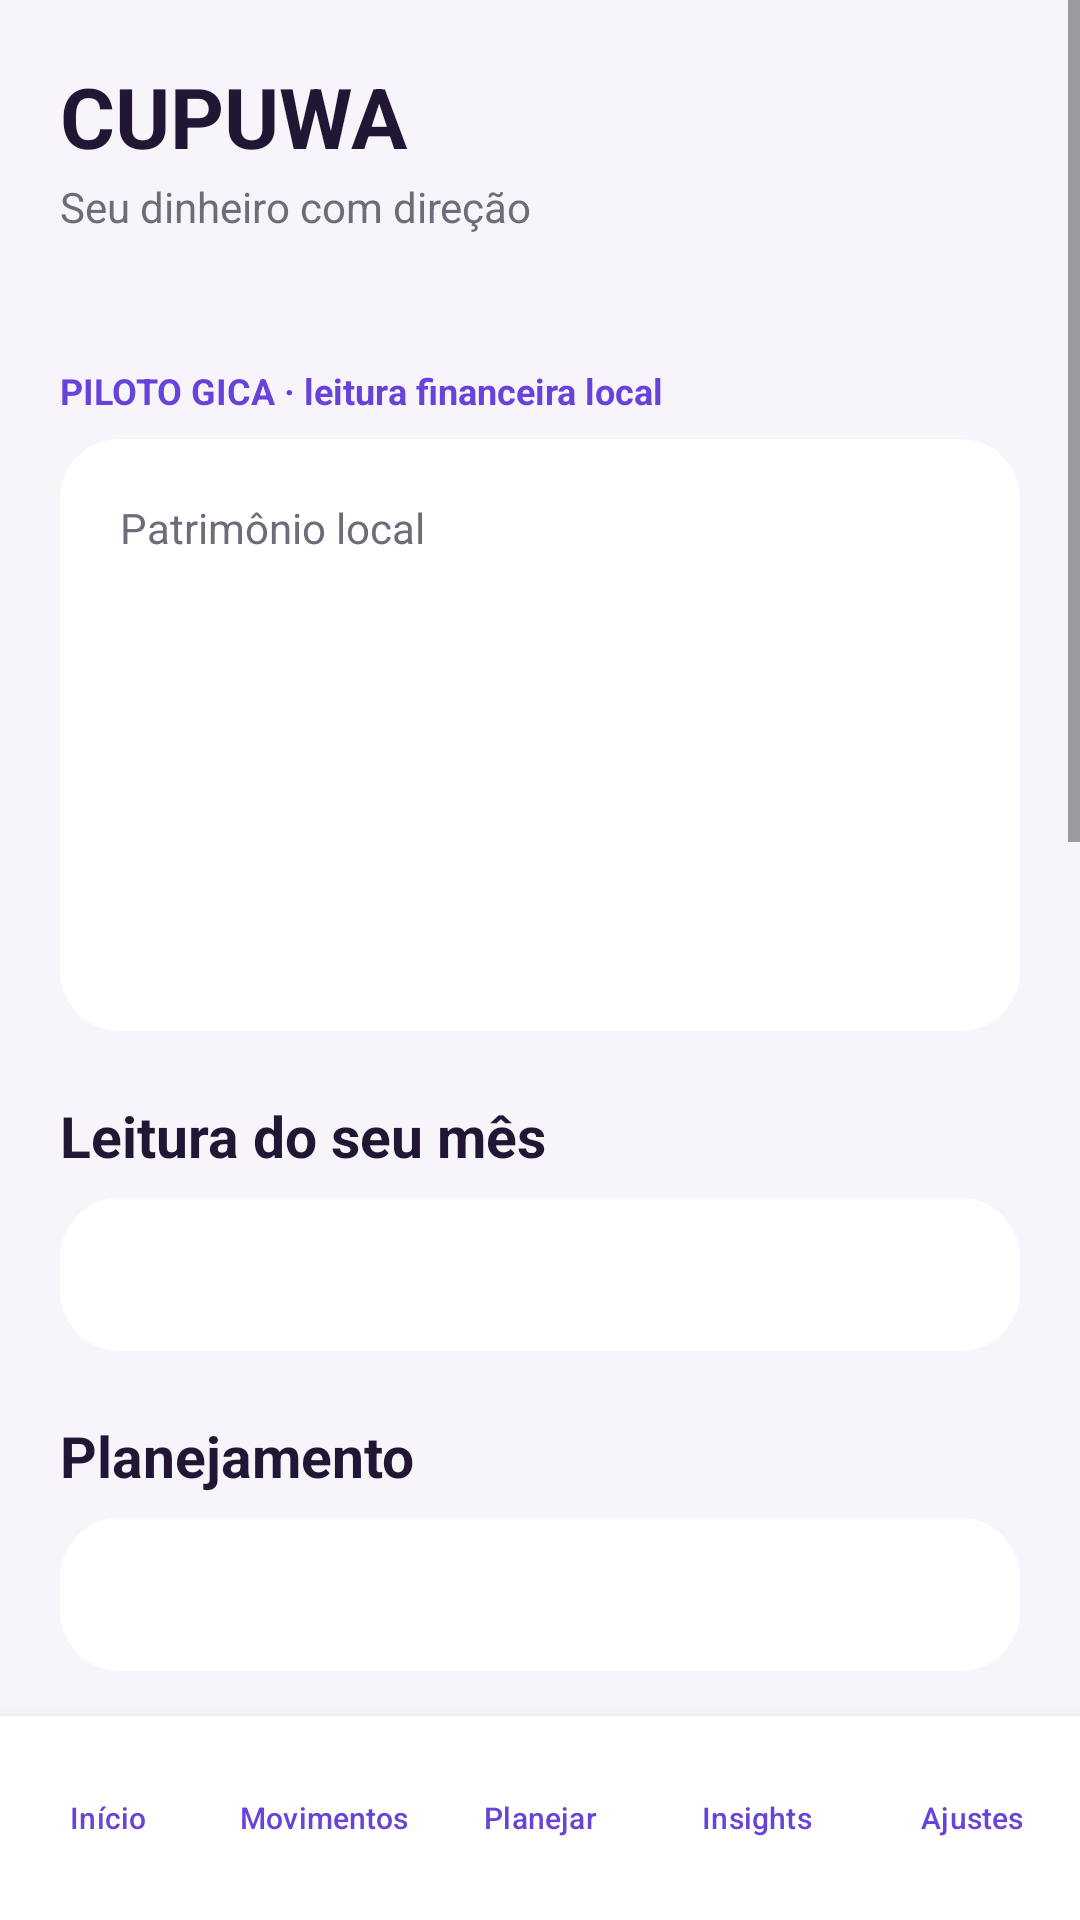

Layout XML and referenced resources for this Android screen:
<!-- AndroidManifest.xml: application theme Theme.Cupuwa -->
<!-- res/layout/activity_home.xml -->
<?xml version="1.0" encoding="utf-8"?>
<LinearLayout xmlns:android="http://schemas.android.com/apk/res/android"
    android:layout_width="match_parent"
    android:layout_height="match_parent"
    android:orientation="vertical"
    android:background="@color/cupuwa_surface">
<ScrollView android:layout_width="match_parent" android:layout_height="0dp" android:layout_weight="1" android:fillViewport="true">
<LinearLayout android:layout_width="match_parent" android:layout_height="wrap_content" android:orientation="vertical" android:padding="20dp" android:paddingBottom="80dp">
<TextView android:id="@+id/greetingView" android:layout_width="match_parent" android:layout_height="wrap_content" android:text="CUPUWA" android:textColor="@color/cupuwa_ink" android:textSize="28sp" android:textStyle="bold"/>
<TextView android:layout_width="wrap_content" android:layout_height="wrap_content" android:layout_marginTop="2dp" android:layout_marginBottom="18dp" android:text="@string/tagline" android:textColor="@color/cupuwa_muted" android:textSize="14sp"/>
<TextView android:id="@+id/buildMarker" android:layout_width="wrap_content" android:layout_height="wrap_content" android:layout_marginBottom="12dp" android:textColor="@color/cupuwa_muted" android:textSize="10sp" android:fontFamily="monospace" />
<TextView android:layout_width="wrap_content" android:layout_height="wrap_content" android:layout_marginBottom="8dp" android:text="@string/pilot_badge" android:textColor="@color/cupuwa_accent" android:textSize="12sp" android:textStyle="bold"/>
<LinearLayout android:layout_width="match_parent" android:layout_height="wrap_content" android:background="@drawable/bg_card" android:orientation="vertical" android:padding="20dp">
<TextView android:layout_width="wrap_content" android:layout_height="wrap_content" android:text="@string/balance_label" android:textColor="@color/cupuwa_muted"/>
<TextView android:id="@+id/balanceView" android:layout_width="match_parent" android:layout_height="wrap_content" android:layout_marginTop="4dp" android:textColor="@color/cupuwa_ink" android:textSize="38sp" android:textStyle="bold"/>
<TextView android:id="@+id/monthView" android:layout_width="match_parent" android:layout_height="wrap_content" android:layout_marginTop="12dp" android:textColor="@color/cupuwa_muted"/>
<TextView android:id="@+id/monthResultView" android:layout_width="match_parent" android:layout_height="wrap_content" android:layout_marginTop="4dp" android:textColor="@color/cupuwa_ink" android:textSize="18sp" android:textStyle="bold"/>
<TextView android:id="@+id/todayView" android:layout_width="match_parent" android:layout_height="wrap_content" android:layout_marginTop="8dp" android:textColor="@color/cupuwa_muted" android:textSize="12sp"/>
</LinearLayout>
<TextView android:layout_width="wrap_content" android:layout_height="wrap_content" android:layout_marginTop="22dp" android:text="@string/insights" android:textColor="@color/cupuwa_ink" android:textSize="19sp" android:textStyle="bold"/>
<TextView android:id="@+id/insightView" android:layout_width="match_parent" android:layout_height="wrap_content" android:layout_marginTop="8dp" android:background="@drawable/bg_card" android:padding="16dp" android:textColor="@color/cupuwa_ink"/>
<TextView android:layout_width="wrap_content" android:layout_height="wrap_content" android:layout_marginTop="22dp" android:text="@string/planning" android:textColor="@color/cupuwa_ink" android:textSize="19sp" android:textStyle="bold"/>
<TextView android:id="@+id/planningView" android:layout_width="match_parent" android:layout_height="wrap_content" android:layout_marginTop="8dp" android:background="@drawable/bg_card" android:padding="16dp" android:textColor="@color/cupuwa_muted"/>
<LinearLayout android:layout_width="match_parent" android:layout_height="wrap_content" android:layout_marginTop="16dp" android:background="@drawable/bg_card" android:orientation="vertical" android:padding="16dp">
<TextView android:id="@+id/composerTitle" android:layout_width="match_parent" android:layout_height="wrap_content" android:text="@string/new_entry" android:textColor="@color/cupuwa_ink" android:textSize="17sp" android:textStyle="bold"/>
<com.google.android.material.textfield.TextInputLayout style="@style/Widget.Cupuwa.Field" android:layout_marginTop="10dp" android:hint="@string/amount">
    <com.google.android.material.textfield.TextInputEditText android:id="@+id/amountInput" android:layout_width="match_parent" android:layout_height="wrap_content" android:minHeight="56dp" android:inputType="numberDecimal" android:digits="0123456789,." android:importantForAutofill="no"/>
</com.google.android.material.textfield.TextInputLayout>
<com.google.android.material.textfield.TextInputLayout style="@style/Widget.Cupuwa.Field" android:layout_marginTop="8dp" android:hint="@string/description">
    <com.google.android.material.textfield.TextInputEditText android:id="@+id/descriptionInput" android:layout_width="match_parent" android:layout_height="wrap_content" android:minHeight="56dp" android:inputType="textCapSentences"/>
</com.google.android.material.textfield.TextInputLayout>
<com.google.android.material.textfield.TextInputLayout style="@style/Widget.Cupuwa.Field" android:layout_marginTop="8dp" android:hint="@string/category">
    <com.google.android.material.textfield.MaterialAutoCompleteTextView android:id="@+id/categoryInput" android:layout_width="match_parent" android:layout_height="wrap_content" android:minHeight="56dp" android:gravity="center_vertical" android:maxLines="1" android:ellipsize="end" android:inputType="none"/>
</com.google.android.material.textfield.TextInputLayout>
<com.google.android.material.textfield.TextInputLayout style="@style/Widget.Cupuwa.Field" android:layout_marginTop="8dp" android:hint="Conta">
    <com.google.android.material.textfield.MaterialAutoCompleteTextView android:id="@+id/accountInput" android:layout_width="match_parent" android:layout_height="wrap_content" android:minHeight="56dp" android:gravity="center_vertical" android:maxLines="1" android:inputType="none"/>
</com.google.android.material.textfield.TextInputLayout>
<com.google.android.material.textfield.TextInputLayout style="@style/Widget.Cupuwa.Field" android:layout_marginTop="8dp" android:hint="Data">
    <com.google.android.material.textfield.TextInputEditText android:id="@+id/dateInput" android:layout_width="match_parent" android:layout_height="wrap_content" android:minHeight="56dp" android:inputType="date"/>
</com.google.android.material.textfield.TextInputLayout>
<LinearLayout android:layout_width="match_parent" android:layout_height="wrap_content" android:layout_marginTop="12dp" android:orientation="horizontal">
    <com.google.android.material.button.MaterialButton android:id="@+id/incomeButton" android:layout_width="0dp" android:layout_height="wrap_content" android:layout_weight="1" android:layout_marginEnd="6dp" android:text="@string/add_income"/>
    <com.google.android.material.button.MaterialButton android:id="@+id/expenseButton" style="@style/Widget.Material3.Button.TonalButton" android:layout_width="0dp" android:layout_height="wrap_content" android:layout_weight="1" android:layout_marginStart="6dp" android:text="@string/add_expense"/>
</LinearLayout>
<com.google.android.material.button.MaterialButton android:id="@+id/cancelEditButton" style="@style/Widget.Material3.Button.TextButton" android:layout_width="match_parent" android:layout_height="wrap_content" android:text="@string/cancel" android:visibility="gone"/>
</LinearLayout>
<TextView android:layout_width="wrap_content" android:layout_height="wrap_content" android:layout_marginTop="24dp" android:layout_marginBottom="8dp" android:text="@string/history" android:textColor="@color/cupuwa_ink" android:textSize="19sp" android:textStyle="bold"/>
<TextView android:id="@+id/emptyView" android:layout_width="match_parent" android:layout_height="wrap_content" android:padding="16dp" android:text="@string/empty" android:textColor="@color/cupuwa_muted" android:visibility="gone"/>
<androidx.recyclerview.widget.RecyclerView android:id="@+id/historyList" android:layout_width="match_parent" android:layout_height="wrap_content" android:nestedScrollingEnabled="false"/>
<TextView android:layout_width="match_parent" android:layout_height="wrap_content" android:layout_marginTop="22dp" android:gravity="center" android:text="@string/privacy_note" android:textColor="@color/cupuwa_muted" android:textSize="12sp"/>
</LinearLayout>
</ScrollView>
<include layout="@layout/bottom_navigation" />
</LinearLayout>
<!-- res/layout/bottom_navigation.xml (included above) -->
<?xml version="1.0" encoding="utf-8"?>
<LinearLayout xmlns:android="http://schemas.android.com/apk/res/android" android:layout_width="match_parent" android:layout_height="wrap_content" android:orientation="horizontal" android:paddingTop="6dp" android:paddingBottom="6dp" android:background="@color/cupuwa_card" android:elevation="8dp">
<com.google.android.material.button.MaterialButton android:id="@+id/navHome" style="@style/Widget.Material3.Button.TextButton" android:layout_width="0dp" android:layout_height="wrap_content" android:layout_weight="1" android:minWidth="0dp" android:minHeight="56dp" android:paddingStart="0dp" android:paddingEnd="0dp" android:maxLines="1" android:ellipsize="end" android:textSize="10sp" android:text="Início"/>
<com.google.android.material.button.MaterialButton android:id="@+id/navMovements" style="@style/Widget.Material3.Button.TextButton" android:layout_width="0dp" android:layout_height="wrap_content" android:layout_weight="1" android:minWidth="0dp" android:minHeight="56dp" android:paddingStart="0dp" android:paddingEnd="0dp" android:maxLines="1" android:ellipsize="end" android:textSize="10sp" android:text="Movimentos"/>
<com.google.android.material.button.MaterialButton android:id="@+id/navPlan" style="@style/Widget.Material3.Button.TextButton" android:layout_width="0dp" android:layout_height="wrap_content" android:layout_weight="1" android:minWidth="0dp" android:minHeight="56dp" android:paddingStart="0dp" android:paddingEnd="0dp" android:maxLines="1" android:ellipsize="end" android:textSize="10sp" android:text="Planejar"/>
<com.google.android.material.button.MaterialButton android:id="@+id/navInsights" style="@style/Widget.Material3.Button.TextButton" android:layout_width="0dp" android:layout_height="wrap_content" android:layout_weight="1" android:minWidth="0dp" android:minHeight="56dp" android:paddingStart="0dp" android:paddingEnd="0dp" android:maxLines="1" android:ellipsize="end" android:textSize="10sp" android:text="Insights"/>
<com.google.android.material.button.MaterialButton android:id="@+id/navSettings" style="@style/Widget.Material3.Button.TextButton" android:layout_width="0dp" android:layout_height="wrap_content" android:layout_weight="1" android:minWidth="0dp" android:minHeight="56dp" android:paddingStart="0dp" android:paddingEnd="0dp" android:maxLines="1" android:ellipsize="end" android:textSize="10sp" android:text="Ajustes"/>
</LinearLayout>
<!-- resources referenced by this layout -->
<resources>
  <color name="cupuwa_accent">#6842D9</color>
  <color name="cupuwa_card">#FFFFFF</color>
  <color name="cupuwa_ink">#211633</color>
  <color name="cupuwa_muted">#716A79</color>
  <color name="cupuwa_surface">#F7F5FA</color>
  <!-- drawable bg_card (drawable) -->
  <?xml version="1.0" encoding="utf-8"?>
  <shape xmlns:android="http://schemas.android.com/apk/res/android" android:shape="rectangle">
      <solid android:color="@color/cupuwa_card" />
      <corners android:radius="20dp" />
  </shape>
  <string name="add_expense">Saída</string>
  <string name="add_income">Entrada</string>
  <string name="amount">Valor</string>
  <string name="balance_label">Patrimônio local</string>
  <string name="cancel">Cancelar</string>
  <string name="category">Categoria</string>
  <string name="description">Descrição</string>
  <string name="empty">Seu histórico começa aqui. Registre a primeira movimentação.</string>
  <string name="history">Movimentações recentes</string>
  <string name="insights">Leitura do seu mês</string>
  <string name="new_entry">Novo lançamento</string>
  <string name="pilot_badge">PILOTO GICA · leitura financeira local</string>
  <string name="planning">Planejamento</string>
  <string name="privacy_note">Privado por padrão · dados financeiros mantidos neste aparelho</string>
  <string name="tagline">Seu dinheiro com direção</string>
  <style name="Widget.Cupuwa.Field" parent="Widget.Material3.TextInputLayout.OutlinedBox">
          <item name="boxStrokeColor">@color/cupuwa_accent</item>
          <item name="boxCornerRadiusTopStart">12dp</item>
          <item name="boxCornerRadiusTopEnd">12dp</item>
          <item name="boxCornerRadiusBottomStart">12dp</item>
          <item name="boxCornerRadiusBottomEnd">12dp</item>
          <item name="android:layout_width">match_parent</item>
          <item name="android:layout_height">wrap_content</item>
      </style>
  <style name="Theme.Cupuwa" parent="Theme.Material3.Light.NoActionBar">
          <item name="colorPrimary">@color/cupuwa_accent</item>
          <item name="colorOnPrimary">@android:color/white</item>
          <item name="colorSecondary">@color/cupuwa_ink</item>
          <item name="android:statusBarColor">@color/cupuwa_ink</item>
          <item name="android:navigationBarColor">@color/cupuwa_surface</item>
          <item name="android:windowBackground">@color/cupuwa_surface</item>
          <item name="materialButtonStyle">@style/Widget.Cupuwa.Button</item>
      </style>
  <style name="Widget.Cupuwa.Button" parent="Widget.Material3.Button">
          <item name="android:minHeight">48dp</item>
          <item name="android:textAllCaps">false</item>
      </style>
</resources>
